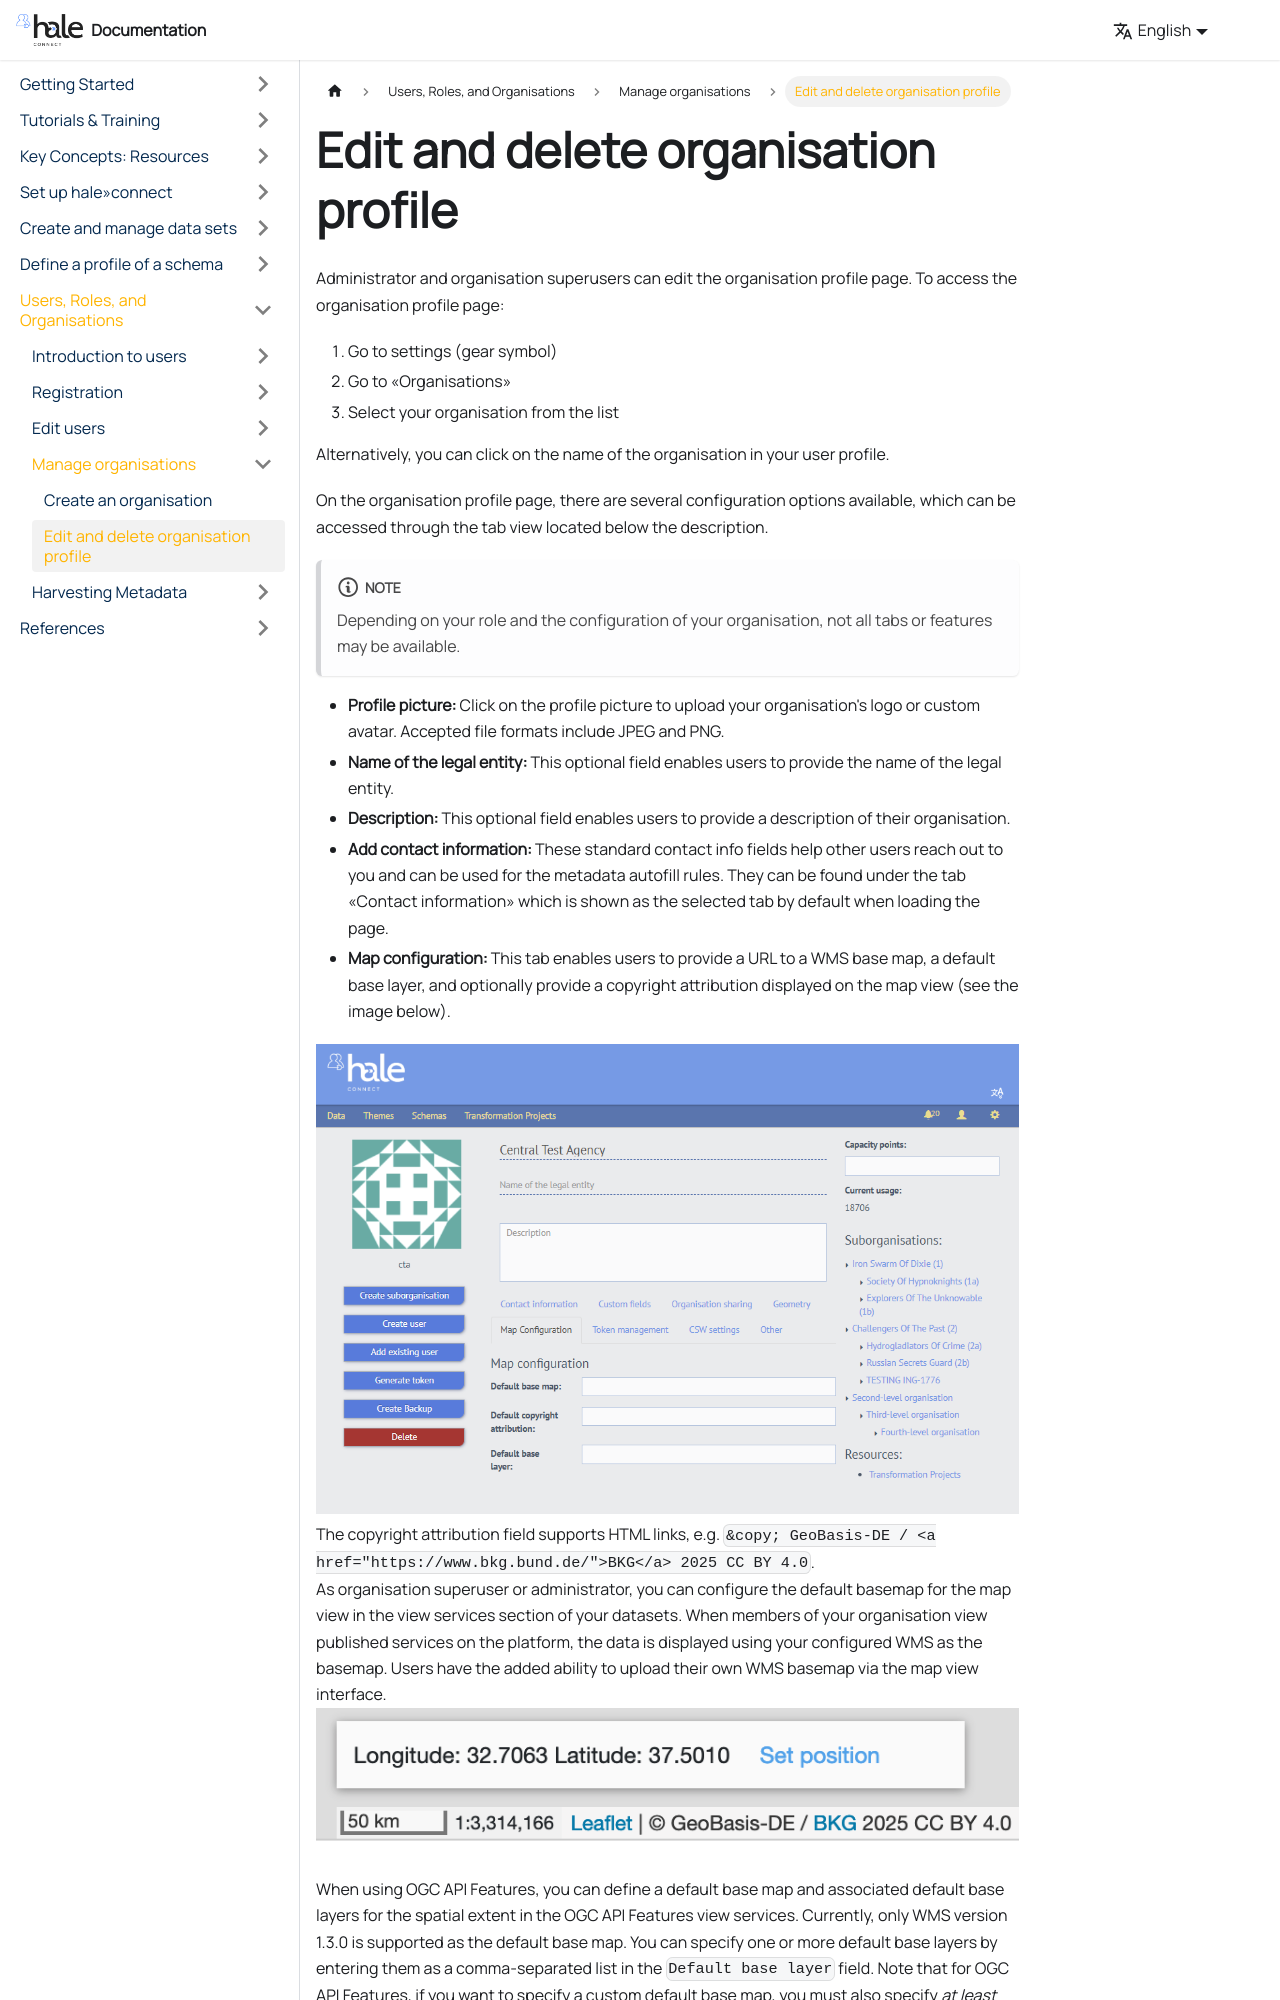

repository: wetransform/hc-documentation · page: docs/users-roles-orgs/manage-orgs/2015-03-01-users-edit-organisation/index.html · generator: docusaurus

---
title: "Edit and delete organisation profile"
categories:
- "help-page-category-users"
- "help-page-subcategory-users-orgs"
layout: help-detail
language: en

---

Administrator and organisation superusers can edit the organisation profile page. To access the organisation profile page:

1.  Go to settings (gear symbol)
2.  Go to &laquo;Organisations&raquo;
3.	Select your organisation from the list

Alternatively, you can click on the name of the organisation in your user profile.

On the organisation profile page, there are several configuration options available, which can be accessed through the tab view located below the description. 

:::note 
Depending on your role and the configuration of your organisation, not all tabs or features may be available.
:::
